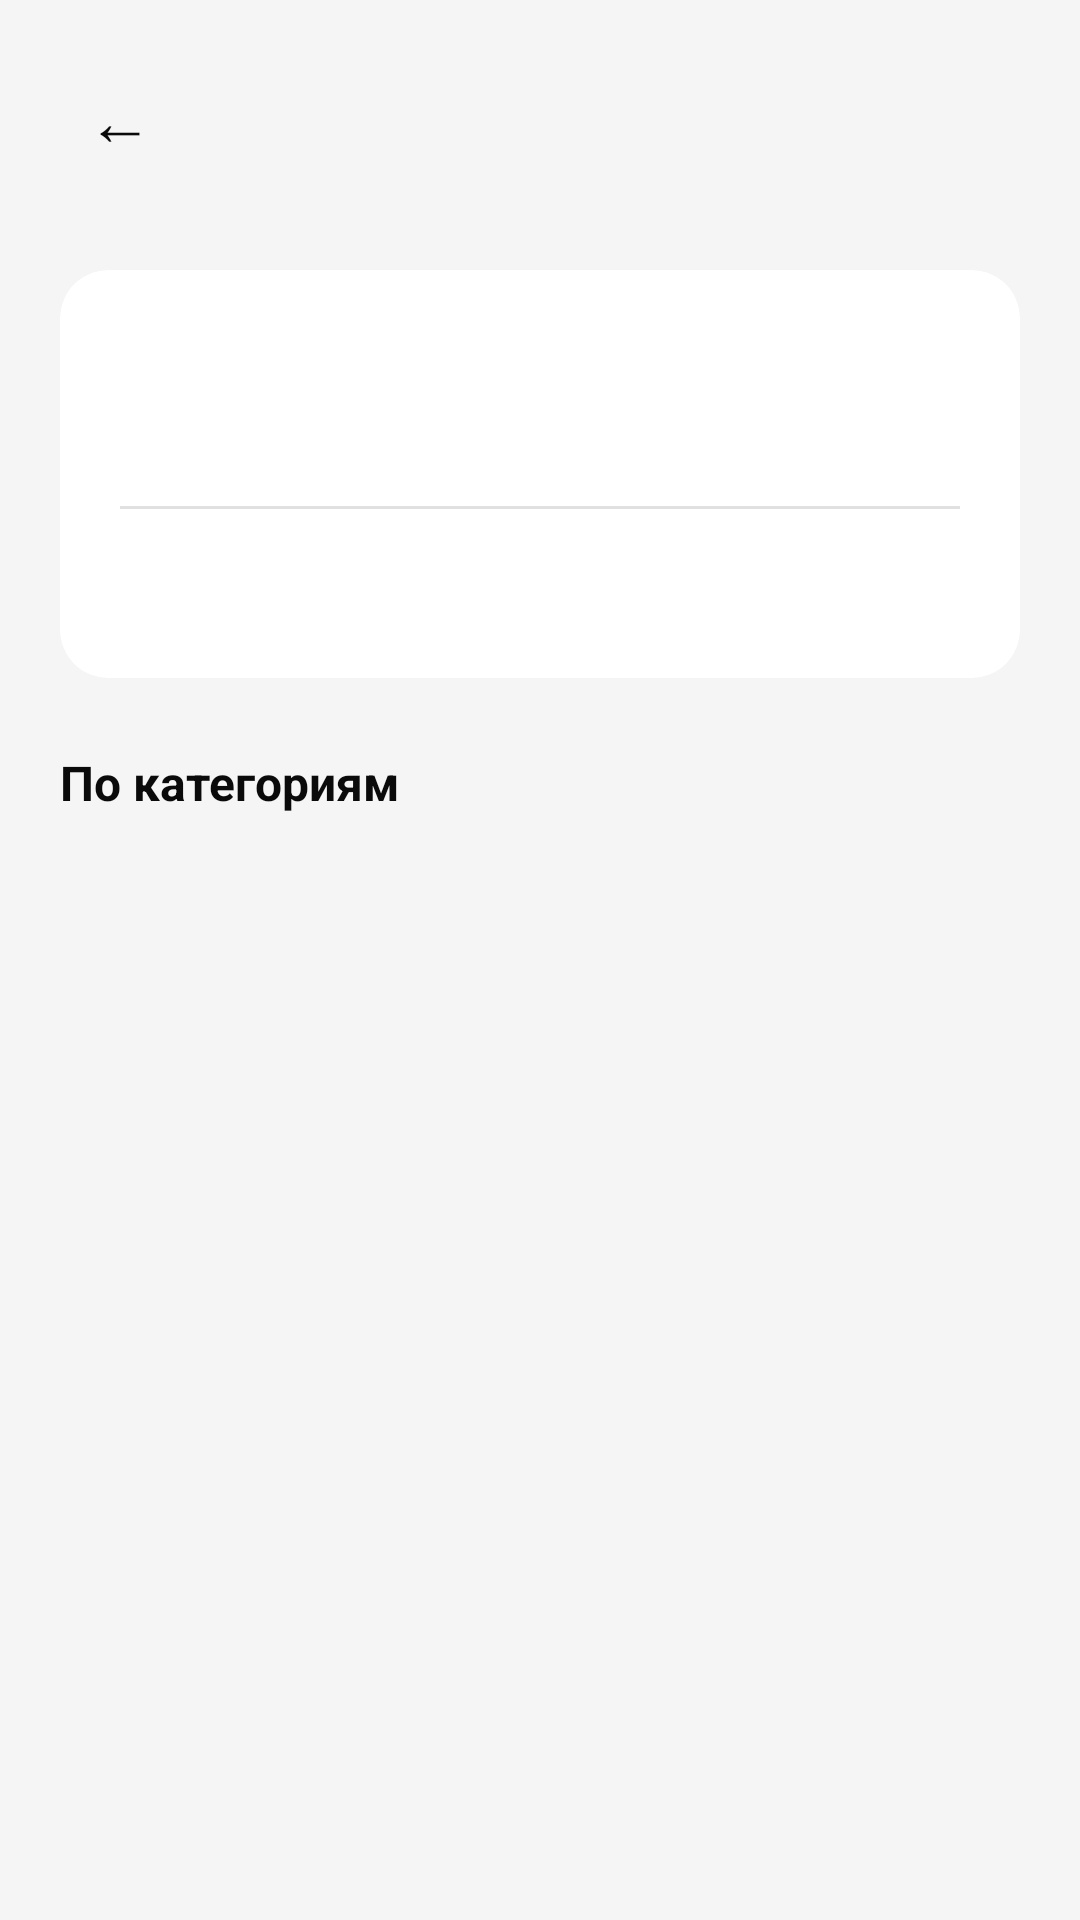

This screen was rendered from an Android layout file. Write that file and the resources it references.
<!-- AndroidManifest.xml: application theme Theme.Ezya -->
<!-- res/layout/activity_history_summary.xml -->
<?xml version="1.0" encoding="utf-8"?>
<androidx.core.widget.NestedScrollView
    xmlns:android="http://schemas.android.com/apk/res/android"
    xmlns:app="http://schemas.android.com/apk/res-auto"
    android:layout_width="match_parent"
    android:layout_height="match_parent"
    android:background="?android:attr/colorBackground">

    <androidx.constraintlayout.widget.ConstraintLayout
        android:layout_width="match_parent"
        android:layout_height="wrap_content"
        android:paddingHorizontal="20dp"
        android:paddingBottom="40dp">

        <TextView
            android:id="@+id/backButton"
            android:layout_width="40dp"
            android:layout_height="40dp"
            android:text="←"
            android:textColor="?android:attr/textColorPrimary"
            android:textSize="22sp"
            android:gravity="center"
            android:layout_marginTop="20dp"
            app:layout_constraintTop_toTopOf="parent"
            app:layout_constraintStart_toStartOf="parent" />

        <TextView
            android:id="@+id/summaryDateRangeTextView"
            android:layout_width="0dp"
            android:layout_height="wrap_content"
            android:textColor="?android:attr/textColorPrimary"
            android:textSize="18sp"
            android:textStyle="bold"
            android:gravity="center"
            android:layout_marginTop="24dp"
            app:layout_constraintTop_toTopOf="parent"
            app:layout_constraintStart_toStartOf="parent"
            app:layout_constraintEnd_toEndOf="parent" />

        <TextView
            android:id="@+id/summaryPeriodTypeTextView"
            android:layout_width="0dp"
            android:layout_height="wrap_content"
            android:textColor="#8A8A8A"
            android:textSize="13sp"
            android:gravity="center"
            android:layout_marginTop="4dp"
            app:layout_constraintTop_toBottomOf="@id/summaryDateRangeTextView"
            app:layout_constraintStart_toStartOf="parent"
            app:layout_constraintEnd_toEndOf="parent" />

        <androidx.cardview.widget.CardView
            android:id="@+id/summaryCard"
            android:layout_width="0dp"
            android:layout_height="wrap_content"
            android:layout_marginTop="20dp"
            app:cardBackgroundColor="@color/surface"
            app:cardCornerRadius="16dp"
            app:cardElevation="0dp"
            app:layout_constraintTop_toBottomOf="@id/summaryPeriodTypeTextView"
            app:layout_constraintStart_toStartOf="parent"
            app:layout_constraintEnd_toEndOf="parent">

            <LinearLayout
                android:layout_width="match_parent"
                android:layout_height="wrap_content"
                android:orientation="vertical"
                android:padding="20dp">

                <TextView
                    android:id="@+id/totalIncomeTextView"
                    android:layout_width="wrap_content"
                    android:layout_height="wrap_content"
                    android:textColor="#4CAF50"
                    android:textSize="15sp"
                    android:textStyle="bold" />

                <TextView
                    android:id="@+id/totalExpenseTextView"
                    android:layout_width="wrap_content"
                    android:layout_height="wrap_content"
                    android:textColor="#FF5252"
                    android:textSize="15sp"
                    android:textStyle="bold"
                    android:layout_marginTop="6dp" />

                <View
                    android:layout_width="match_parent"
                    android:layout_height="1dp"
                    android:background="?android:attr/listDivider"
                    android:layout_marginTop="12dp"
                    android:layout_marginBottom="12dp" />

                <TextView
                    android:id="@+id/savedTextView"
                    android:layout_width="wrap_content"
                    android:layout_height="wrap_content"
                    android:textSize="18sp"
                    android:textStyle="bold" />

            </LinearLayout>

        </androidx.cardview.widget.CardView>

        <TextView
            android:id="@+id/categoriesTitleTextView"
            android:layout_width="wrap_content"
            android:layout_height="wrap_content"
            android:text="По категориям"
            android:textColor="?android:attr/textColorPrimary"
            android:textSize="16sp"
            android:textStyle="bold"
            android:layout_marginTop="24dp"
            app:layout_constraintTop_toBottomOf="@id/summaryCard"
            app:layout_constraintStart_toStartOf="parent" />

        <androidx.recyclerview.widget.RecyclerView
            android:id="@+id/categoryResultsRecyclerView"
            android:layout_width="0dp"
            android:layout_height="wrap_content"
            android:layout_marginTop="12dp"
            app:layout_constraintTop_toBottomOf="@id/categoriesTitleTextView"
            app:layout_constraintStart_toStartOf="parent"
            app:layout_constraintEnd_toEndOf="parent" />

    </androidx.constraintlayout.widget.ConstraintLayout>

</androidx.core.widget.NestedScrollView>
<!-- resources referenced by this layout -->
<resources>
  <color name="surface">#1A1A1A</color>
  <style name="Theme.Ezya" parent="Theme.MaterialComponents.DayNight.NoActionBar">
          <item name="android:statusBarColor">@color/status_bar</item>
          <item name="android:windowLightStatusBar">@bool/is_light_theme</item>
          <item name="colorPrimary">#FFDD2D</item>
          <item name="android:colorBackground">@color/background</item>
          <item name="colorSurface">@color/surface</item>
          <item name="android:textColorPrimary">@color/on_background</item>
          <item name="android:textColorSecondary">@color/text_secondary</item>
          <item name="bottomSheetDialogTheme">@style/BottomSheetTheme</item>
      </style>
  <color name="status_bar">#0A0A0A</color>
  <color name="background">#0A0A0A</color>
  <color name="on_background">#FFFFFF</color>
  <color name="text_secondary">#8A8A8A</color>
  <style name="BottomSheetTheme" parent="Theme.MaterialComponents.BottomSheetDialog">
          <item name="android:colorBackground">@color/surface</item>
          <item name="colorSurface">@color/surface</item>
          <item name="android:textColorPrimary">@color/on_background</item>
          <item name="android:textColorSecondary">@color/text_secondary</item>
          <item name="colorOnSurface">@color/on_background</item>
      </style>
</resources>
